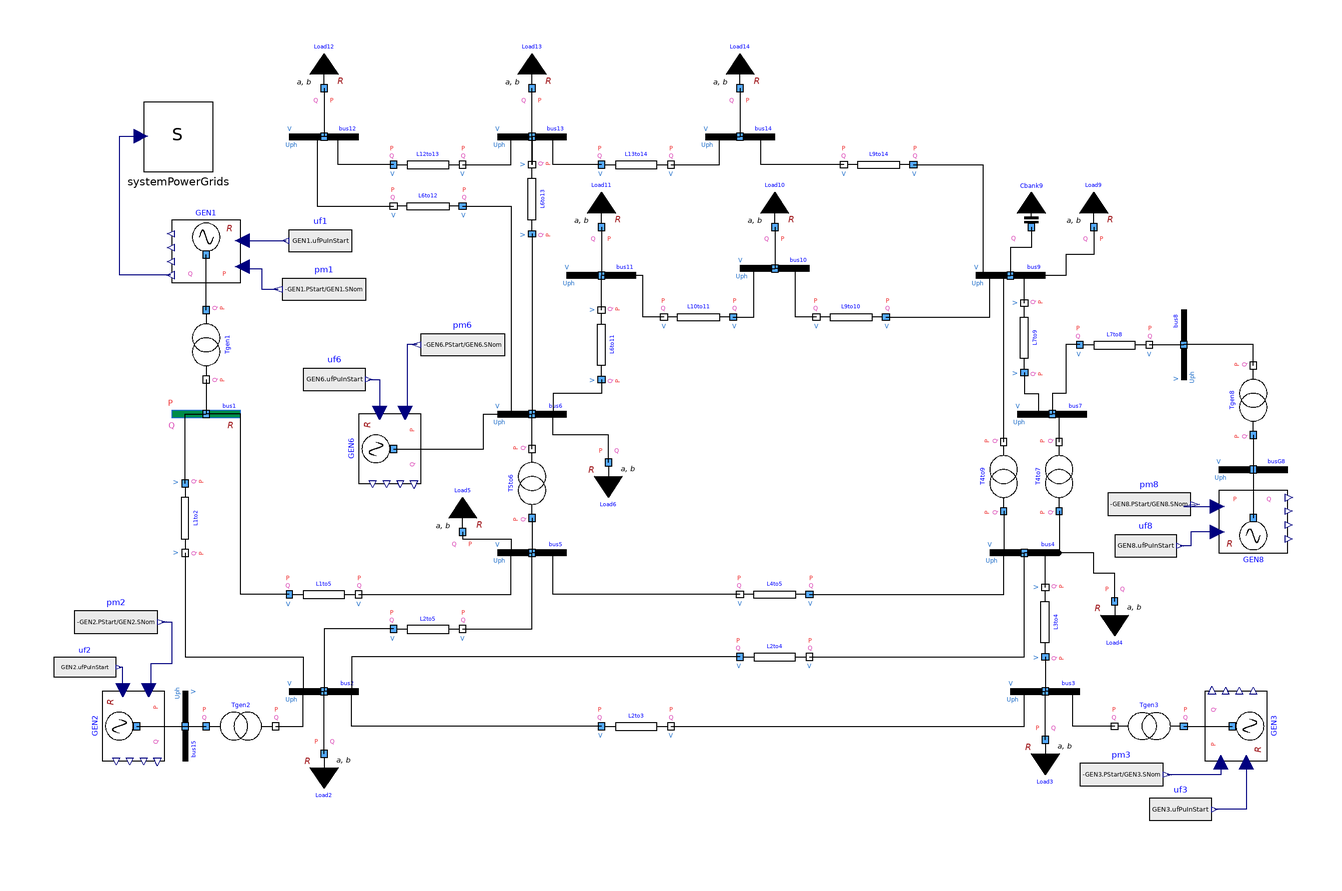

The Modelica model whose source follows is shown above as a component diagram (icons at their Placement, wires along their Line points).

model StaticNetworkUnreg "Dynamic model of the IEEE 14-bus system, operating in steady-state"
      extends Modelica.Icons.Example;
      inner PowerGridsMC.Electrical.System systemPowerGrids(initOpt = PowerGridsMC.Types.Choices.InitializationOption.globalSteadyStateFixedPowerFlow, referenceFrequency = PowerGridsMC.Types.Choices.ReferenceFrequency.fixedReferenceGenerator, showDataOnDiagramsPu = false) annotation(
        Placement(transformation(origin = {-146, 80}, extent = {{-10, -10}, {10, 10}})));
      // Buses
      PowerGridsMC.Electrical.Buses.ReferenceBusR bus1(SNom = 100e6, UNom = 69e3) annotation(
        Placement(transformation(origin = {-138, 0}, extent = {{-10, -10}, {10, 10}})));
      PowerGridsMC.Electrical.Buses.Bus bus2(SNom = 100e6, UNom = 69e3) annotation(
        Placement(visible = true, transformation(origin = {-104, -80}, extent = {{-10, -10}, {10, 10}}, rotation = 0)));
      PowerGridsMC.Electrical.Buses.Bus bus3(SNom = 100e6, UNom = 69e3) annotation(
        Placement(visible = true, transformation(origin = {104, -80}, extent = {{-10, -10}, {10, 10}}, rotation = 0)));
      PowerGridsMC.Electrical.Buses.Bus bus4(SNom = 100e6, UNom = 69e3) annotation(
        Placement(visible = true, transformation(origin = {98, -40}, extent = {{-10, -10}, {10, 10}}, rotation = 0)));
      PowerGridsMC.Electrical.Buses.Bus bus5(SNom = 100e6, UNom = 69e3) annotation(
        Placement(visible = true, transformation(origin = {-44, -40}, extent = {{-10, -10}, {10, 10}}, rotation = 0)));
      PowerGridsMC.Electrical.Buses.Bus bus6(SNom = 100e6, UNom = 13.8e3) annotation(
        Placement(visible = true, transformation(origin = {-44, 0}, extent = {{-10, -10}, {10, 10}}, rotation = 0)));
      PowerGridsMC.Electrical.Buses.Bus bus7(SNom = 100e6, UNom = 13.8e3) annotation(
        Placement(visible = true, transformation(origin = {106, 0}, extent = {{-10, -10}, {10, 10}}, rotation = 0)));
      PowerGridsMC.Electrical.Buses.Bus bus8(SNom = 100e6, UNom = 13.8e3) annotation(
        Placement(visible = true, transformation(origin = {144, 20}, extent = {{-10, -10}, {10, 10}}, rotation = 90)));
      PowerGridsMC.Electrical.Buses.Bus bus9(SNom = 100e6, UNom = 13.8e3) annotation(
        Placement(visible = true, transformation(origin = {94, 40}, extent = {{-10, -10}, {10, 10}}, rotation = 0)));
      PowerGridsMC.Electrical.Buses.Bus bus10(SNom = 100e6, UNom = 13.8e3) annotation(
        Placement(visible = true, transformation(origin = {26, 42}, extent = {{-10, -10}, {10, 10}}, rotation = 0)));
      PowerGridsMC.Electrical.Buses.Bus bus11(SNom = 100e6, UNom = 13.8e3) annotation(
        Placement(visible = true, transformation(origin = {-24, 40}, extent = {{-10, -10}, {10, 10}}, rotation = 0)));
      PowerGridsMC.Electrical.Buses.Bus bus12(SNom = 100e6, UNom = 13.8e3) annotation(
        Placement(visible = true, transformation(origin = {-104, 80}, extent = {{-10, -10}, {10, 10}}, rotation = 0)));
      PowerGridsMC.Electrical.Buses.Bus bus13(SNom = 100e6, UNom = 13.8e3) annotation(
        Placement(visible = true, transformation(origin = {-44, 80}, extent = {{-10, -10}, {10, 10}}, rotation = 0)));
      PowerGridsMC.Electrical.Buses.Bus bus14(SNom = 100e6, UNom = 13.8e3) annotation(
        Placement(visible = true, transformation(origin = {16, 80}, extent = {{-10, -10}, {10, 10}}, rotation = 0)));
      // Lines
      PowerGridsMC.Electrical.Branches.LineConstantImpedance L1to2(portVariablesPhases = true, R = 0.922682, X = 2.81708, G = 0, B = 0.00110901, SNom = 100e6, UNom = 69e3) annotation(
        Placement(transformation(origin = {-144, -30}, extent = {{-10, -10}, {10, 10}}, rotation = -90)));
      PowerGridsMC.Electrical.Branches.LineConstantImpedanceWithBreakers L1to5(portVariablesPhases = true, R = 2.57237, X = 10.6189, G = 0, B = 0.0010334, SNom = 100e6, UNom = 69e3) annotation(
        Placement(visible = true, transformation(origin = {-104, -52}, extent = {{-10, -10}, {10, 10}}, rotation = 0)));
      PowerGridsMC.Electrical.Branches.LineConstantImpedance L2to3(portVariablesPhases = true, R = 2.23719, X = 9.42535, G = 0, B = 0.000919975, SNom = 100e6, UNom = 69e3) annotation(
        Placement(visible = true, transformation(origin = {-14, -90}, extent = {{-10, -10}, {10, 10}}, rotation = 0)));
      PowerGridsMC.Electrical.Branches.LineConstantImpedance L2to4(portVariablesPhases = true, R = 2.76662, X = 8.3946, G = 0, B = 0.000714136, SNom = 100e6, UNom = 69e3) annotation(
        Placement(visible = true, transformation(origin = {26, -70}, extent = {{-10, -10}, {10, 10}}, rotation = 0)));
      PowerGridsMC.Electrical.Branches.LineConstantImpedance L2to5(portVariablesPhases = true, R = 2.71139, X = 8.27843, G = 0, B = 0.000726738, SNom = 100e6, UNom = 69e3) annotation(
        Placement(visible = true, transformation(origin = {-74, -62}, extent = {{-10, -10}, {10, 10}}, rotation = 0)));
      PowerGridsMC.Electrical.Branches.LineConstantImpedance L3to4(portVariablesPhases = true, R = 3.19035, X = 8.14274, G = 0, B = 0.000268851, SNom = 100e6, UNom = 69e3) annotation(
        Placement(visible = true, transformation(origin = {104, -60}, extent = {{10, -10}, {-10, 10}}, rotation = -90)));
      PowerGridsMC.Electrical.Branches.LineConstantImpedance L4to5(portVariablesPhases = true, R = 0.635593, X = 2.00486, G = 0, B = 0, SNom = 100e6, UNom = 69e3) annotation(
        Placement(visible = true, transformation(origin = {26, -52}, extent = {{10, -10}, {-10, 10}}, rotation = 0)));
      PowerGridsMC.Electrical.Branches.LineConstantImpedance L6to11(portVariablesPhases = true, R = 0.18088, X = 0.378785, G = 0, B = 0, SNom = 100e6, UNom = 13.8e3) annotation(
        Placement(visible = true, transformation(origin = {-24, 20}, extent = {{10, -10}, {-10, 10}}, rotation = -90)));
      PowerGridsMC.Electrical.Branches.LineConstantImpedance L6to12(R = 0.23407, portVariablesPhases = true, X = 0.487165, G = 0, B = 0, SNom = 100e6, UNom = 13.8e3) annotation(
        Placement(visible = true, transformation(origin = {-74, 60}, extent = {{10, -10}, {-10, 10}}, rotation = 0)));
      PowerGridsMC.Electrical.Branches.LineConstantImpedance L6to13(portVariablesPhases = true, R = 0.125976, X = 0.248086, G = 0, B = 0, SNom = 100e6, UNom = 13.8e3) annotation(
        Placement(visible = true, transformation(origin = {-44, 62}, extent = {{10, -10}, {-10, 10}}, rotation = -90)));
      PowerGridsMC.Electrical.Branches.LineConstantImpedance L7to8(portVariablesPhases = true, R = 0, X = 0.33546, G = 0, B = 0, SNom = 100e6, UNom = 13.8e3) annotation(
        Placement(visible = true, transformation(origin = {124, 20}, extent = {{-10, -10}, {10, 10}}, rotation = 0)));
      PowerGridsMC.Electrical.Branches.LineConstantImpedance L7to9(portVariablesPhases = true, R = 0, X = 0.209503, G = 0, B = 0, SNom = 100e6, UNom = 13.8e3) annotation(
        Placement(visible = true, transformation(origin = {98, 22}, extent = {{10, -10}, {-10, 10}}, rotation = -90)));
      PowerGridsMC.Electrical.Branches.LineConstantImpedance L9to10(portVariablesPhases = true, R = 0.060579, X = 0.160922, G = 0, B = 0, SNom = 100e6, UNom = 13.8e3) annotation(
        Placement(visible = true, transformation(origin = {48, 28}, extent = {{10, -10}, {-10, 10}}, rotation = 0)));
      PowerGridsMC.Electrical.Branches.LineConstantImpedance L9to14(portVariablesPhases = true, R = 0.242068, X = 0.514912, G = 0, B = 0, SNom = 100e6, UNom = 13.8e3) annotation(
        Placement(visible = true, transformation(origin = {56, 72}, extent = {{10, -10}, {-10, 10}}, rotation = 0)));
      PowerGridsMC.Electrical.Branches.LineConstantImpedance L10to11(portVariablesPhases = true, R = 0.156256, X = 0.365778, G = 0, B = 0, SNom = 100e6, UNom = 13.8e3) annotation(
        Placement(visible = true, transformation(origin = {4, 28}, extent = {{10, -10}, {-10, 10}}, rotation = 0)));
      PowerGridsMC.Electrical.Branches.LineConstantImpedance L12to13(portVariablesPhases = true, R = 0.42072, X = 0.380651, G = 0, B = 0, SNom = 100e6, UNom = 13.8e3) annotation(
        Placement(visible = true, transformation(origin = {-74, 72}, extent = {{-10, -10}, {10, 10}}, rotation = 0)));
      PowerGridsMC.Electrical.Branches.LineConstantImpedance L13to14(portVariablesPhases = true, R = 0.325519, X = 0.662763, G = 0, B = 0, SNom = 100e6, UNom = 13.8e3) annotation(
        Placement(visible = true, transformation(origin = {-14, 72}, extent = {{-10, -10}, {10, 10}}, rotation = 0)));
      // Loads
      PowerGridsMC.Electrical.Loads.LoadAlphaBetaR Load2(alpha = 1.5, beta = 2.5) annotation(
        Placement(visible = true, transformation(origin = {-104, -98}, extent = {{-10, -10}, {10, 10}}, rotation = 0)));
      PowerGridsMC.Electrical.Loads.LoadAlphaBetaR Load3(alpha = 1.5, beta = 2.5, SNom = 100e6, UNom = 69e3) annotation(
        Placement(visible = true, transformation(origin = {104, -94}, extent = {{-10, -10}, {10, 10}}, rotation = 0)));
      PowerGridsMC.Electrical.Loads.LoadAlphaBetaR Load4(alpha = 1.5, beta = 2.5, SNom = 100e6, UNom = 69e3) annotation(
        Placement(visible = true, transformation(origin = {124, -54}, extent = {{-10, -10}, {10, 10}}, rotation = 0)));
      PowerGridsMC.Electrical.Loads.LoadAlphaBetaR Load5(alpha = 1.5, beta = 2.5) annotation(
        Placement(visible = true, transformation(origin = {-64, -34}, extent = {{-10, -10}, {10, 10}}, rotation = 180)));
      PowerGridsMC.Electrical.Loads.LoadAlphaBetaR Load6(alpha = 1.5, beta = 2.5) annotation(
        Placement(visible = true, transformation(origin = {-22, -14}, extent = {{-10, -10}, {10, 10}}, rotation = 0)));
      PowerGridsMC.Electrical.Loads.LoadAlphaBetaR Load9(alpha = 1.5, beta = 2.5, SNom = 100e6, UNom = 13.8e3) annotation(
        Placement(visible = true, transformation(origin = {118, 54}, extent = {{-10, -10}, {10, 10}}, rotation = 180)));
      PowerGridsMC.Electrical.Loads.LoadAlphaBetaR Load10(alpha = 1.5, beta = 2.5, SNom = 100e6, UNom = 13.8e3) annotation(
        Placement(visible = true, transformation(origin = {26, 54}, extent = {{-10, -10}, {10, 10}}, rotation = 180)));
      PowerGridsMC.Electrical.Loads.LoadAlphaBetaR Load11(alpha = 1.5, beta = 2.5, SNom = 100e6, UNom = 13.8e3) annotation(
        Placement(visible = true, transformation(origin = {-24, 54}, extent = {{-10, -10}, {10, 10}}, rotation = 180)));
      PowerGridsMC.Electrical.Loads.LoadAlphaBetaR Load12(alpha = 1.5, beta = 2.5) annotation(
        Placement(visible = true, transformation(origin = {-104, 94}, extent = {{-10, -10}, {10, 10}}, rotation = 180)));
      PowerGridsMC.Electrical.Loads.LoadAlphaBetaR Load13(alpha = 1.5, beta = 2.5) annotation(
        Placement(visible = true, transformation(origin = {-44, 94}, extent = {{-10, -10}, {10, 10}}, rotation = 180)));
      PowerGridsMC.Electrical.Loads.LoadAlphaBetaR Load14(alpha = 1.5, beta = 2.5) annotation(
        Placement(visible = true, transformation(origin = {16, 94}, extent = {{-10, -10}, {10, 10}}, rotation = 180)));
      // Capacitor Bank
      PowerGridsMC.Electrical.Banks.CapacitorBankFixed Cbank9(B = 0.099769, SNom = 100e6, UNom = 13.8e3) annotation(
        Placement(visible = true, transformation(origin = {100, 54}, extent = {{-10, -10}, {10, 10}}, rotation = 180)));
      // Transformers
      PowerGridsMC.Electrical.Branches.TransformerFixedRatio T4to7(R = 0, X = 0.398248, B = 0, G = 0, rFixed = 0.204082, SNom = 100e6, UNomA = 69e3, UNomB = 13.8e3) annotation(
        Placement(visible = true, transformation(origin = {108, -18}, extent = {{10, 10}, {-10, -10}}, rotation = -90)));
      PowerGridsMC.Electrical.Branches.TransformerFixedRatio T4to9(R = 0, X = 1.05919, B = 0, G = 0, rFixed = 0.208333, SNom = 100e6, UNomA = 69.0e3, UNomB = 13.8e3) annotation(
        Placement(visible = true, transformation(origin = {92, -18}, extent = {{-10, -10}, {10, 10}}, rotation = 90)));
      PowerGridsMC.Electrical.Branches.TransformerFixedRatio T5to6(R = 0, X = 0.479948, B = 0, G = 0, rFixed = 0.212766, SNom = 100e6, UNomA = 69e3, UNomB = 13.8e3) annotation(
        Placement(visible = true, transformation(origin = {-44, -20}, extent = {{-10, -10}, {10, 10}}, rotation = 90)));
      PowerGridsMC.Electrical.Branches.TransformerFixedRatio Tgen1(portVariablesPhases = true, R = 0, X = 0.393146, B = 0, G = 0, rFixed = 2.875, SNom = 1211e6, UNomA = 24e3, UNomB = 69e3) annotation(
        Placement(transformation(origin = {-138, 20}, extent = {{-10, -10}, {10, 10}}, rotation = -90)));
      PowerGridsMC.Electrical.Branches.TransformerFixedRatioWithBreaker Tgen2(portVariablesPhases = true, R = 0, X = 0.425089, B = 0, G = 0, rFixed = 2.875, SNom = 1120e6, UNomA = 24e3, UNomB = 69e3) annotation(
        Placement(transformation(origin = {-128, -90}, extent = {{-10, -10}, {10, 10}})));
      PowerGridsMC.Electrical.Branches.TransformerFixedRatio Tgen3(portVariablesPhases = true, R = 0, X = 0.288545, B = 0, G = 0, rFixed = 3.45, SNom = 1650e6, UNomA = 20e3, UNomB = 69e3) annotation(
        Placement(visible = true, transformation(origin = {134, -90}, extent = {{10, -10}, {-10, 10}}, rotation = 0)));
      PowerGridsMC.Electrical.Branches.TransformerFixedRatio Tgen8(portVariablesPhases = true, R = 0, X = 0.076176, B = 0, G = 0, rFixed = 0.766667, SNom = 250e6, UNomA = 18e3, UNomB = 13.8e3) annotation(
        Placement(visible = true, transformation(origin = {164, 4}, extent = {{-10, -10}, {10, 10}}, rotation = 90)));
      // Generators
      PowerGridsMC.Electrical.Machines.SynchronousMachine4WindingsR GEN1(SNom = 1211000000, UNom = 24000, H = 4, Tpd0 = 5.143, Tppd0 = 0.042, Tppq0 = 0.083, Tpq0 = 2.16, raPu = 0, xdPu = 2, xlPu = 0.15, xpdPu = 0.35, xppdPu = 0.25, xppqPu = 0.3, xpqPu = 0.5, xqPu = 1.8) annotation(
        Placement(transformation(origin = {-138, 46}, extent = {{-10, -10}, {10, 10}}, rotation = 180)));
      PowerGridsMC.Electrical.Machines.SynchronousMachine4WindingsR GEN2(SNom = 1120000000, UNom = 24000, H = 4, Tpd0 = 5.143, Tppd0 = 0.042, Tppq0 = 0.083, Tpq0 = 2.16, raPu = 0, xdPu = 2, xlPu = 0.15, xpdPu = 0.35, xppdPu = 0.25, xppqPu = 0.3, xpqPu = 0.5, xqPu = 1.8) annotation(
        Placement(transformation(origin = {-158, -90}, extent = {{-10, -10}, {10, 10}}, rotation = -90)));
      PowerGridsMC.Electrical.Machines.SynchronousMachine4WindingsR GEN3(SNom = 1650000000, UNom = 20000, H = 4, Tpd0 = 5.143, Tppd0 = 0.042, Tppq0 = 0.083, Tpq0 = 2.16, raPu = 0, xdPu = 2, xlPu = 0.15, xpdPu = 0.35, xppdPu = 0.25, xppqPu = 0.3, xpqPu = 0.5, xqPu = 1.8) annotation(
        Placement(visible = true, transformation(origin = {158, -90}, extent = {{-10, -10}, {10, 10}}, rotation = 90)));
      PowerGridsMC.Electrical.Machines.SynchronousMachine4WindingsR GEN6(SNom = 80000000, UNom = 13800, H = 4, Tpd0 = 5.143, Tppd0 = 0.042, Tppq0 = 0.083, Tpq0 = 2.16, raPu = 0, xdPu = 2, xlPu = 0.15, xpdPu = 0.35, xppdPu = 0.25, xppqPu = 0.3, xpqPu = 0.5, xqPu = 1.8) annotation(
        Placement(visible = true, transformation(origin = {-84, -10}, extent = {{-10, -10}, {10, 10}}, rotation = -90)));
      PowerGridsMC.Electrical.Machines.SynchronousMachine4WindingsR GEN8(SNom = 250000000, UNom = 18000, H = 4, Tpd0 = 5.143, Tppd0 = 0.042, Tppq0 = 0.083, Tpq0 = 2.16, raPu = 0, xdPu = 2, xlPu = 0.15, xpdPu = 0.35, xppdPu = 0.25, xppqPu = 0.3, xpqPu = 0.5, xqPu = 1.8) annotation(
        Placement(visible = true, transformation(origin = {164, -30}, extent = {{-10, -10}, {10, 10}}, rotation = 0)));
      Modelica.Blocks.Sources.RealExpression uf1(y = GEN1.ufPuInStart) annotation(
        Placement(visible = true, transformation(origin = {-105, 50}, extent = {{9, -8}, {-9, 8}}, rotation = 0)));
      Modelica.Blocks.Sources.RealExpression pm1(y = -GEN1.PStart/GEN1.SNom) annotation(
        Placement(visible = true, transformation(origin = {-104, 36}, extent = {{12, -8}, {-12, 8}}, rotation = 0)));
      Modelica.Blocks.Sources.RealExpression uf8(y = GEN8.ufPuInStart) annotation(
        Placement(visible = true, transformation(origin = {133, -38}, extent = {{-9, -8}, {9, 8}}, rotation = 0)));
      Modelica.Blocks.Sources.RealExpression pm8(y = -GEN8.PStart/GEN8.SNom) annotation(
        Placement(visible = true, transformation(origin = {134, -26}, extent = {{-12, -8}, {12, 8}}, rotation = 0)));
      Modelica.Blocks.Sources.RealExpression uf6(y = GEN6.ufPuInStart) annotation(
        Placement(visible = true, transformation(origin = {-101, 10}, extent = {{-9, -8}, {9, 8}}, rotation = 0)));
      Modelica.Blocks.Sources.RealExpression pm6(y = -GEN6.PStart/GEN6.SNom) annotation(
        Placement(visible = true, transformation(origin = {-64, 20}, extent = {{12, -8}, {-12, 8}}, rotation = 0)));
      Modelica.Blocks.Sources.RealExpression uf2(y = GEN2.ufPuInStart) annotation(
        Placement(visible = true, transformation(origin = {-173, -73}, extent = {{-9, -7}, {9, 7}}, rotation = 0)));
      Modelica.Blocks.Sources.RealExpression pm2(y = -GEN2.PStart/GEN2.SNom) annotation(
        Placement(visible = true, transformation(origin = {-164, -60}, extent = {{-12, -8}, {12, 8}}, rotation = 0)));
      Modelica.Blocks.Sources.RealExpression uf3(y = GEN3.ufPuInStart) annotation(
        Placement(visible = true, transformation(origin = {143, -114}, extent = {{-9, -8}, {9, 8}}, rotation = 0)));
      Modelica.Blocks.Sources.RealExpression pm3(y = -GEN3.PStart/GEN3.SNom) annotation(
        Placement(visible = true, transformation(origin = {126, -104}, extent = {{-12, -8}, {12, 8}}, rotation = 0)));
      PowerGridsMC.Electrical.Buses.Bus bus15(SNom = 100000000, UNom = 24000) annotation(
        Placement(visible = true, transformation(origin = {-144, -90}, extent = {{-10, -10}, {10, 10}}, rotation = -90)));
      PowerGridsMC.Electrical.Buses.Bus busG8(SNom = 100000000, UNom = 18000) annotation(
        Placement(visible = true, transformation(origin = {164, -16}, extent = {{-10, -10}, {10, 10}}, rotation = 0)));
    equation
      connect(bus12.terminal, L6to12.terminalB) annotation(
        Line(points = {{-104, 80}, {-106, 80}, {-106, 60}, {-84, 60}}));
      connect(L12to13.terminalA, bus12.terminal) annotation(
        Line(points = {{-84, 72}, {-100, 72}, {-100, 80}, {-104, 80}}));
      connect(L12to13.terminalB, bus13.terminal) annotation(
        Line(points = {{-64, 72}, {-50, 72}, {-50, 80}, {-44, 80}}));
      connect(L6to12.terminalA, bus6.terminal) annotation(
        Line(points = {{-64, 60}, {-50, 60}, {-50, 0}, {-44, 0}}));
      connect(L6to13.terminalA, bus6.terminal) annotation(
        Line(points = {{-44, 52}, {-44, 0}}));
      connect(L6to13.terminalB, bus13.terminal) annotation(
        Line(points = {{-44, 72}, {-44, 80}}));
      connect(bus13.terminal, L6to13.terminalB) annotation(
        Line(points = {{-44, 80}, {-44, 72}}));
      connect(L6to11.terminalA, bus6.terminal) annotation(
        Line(points = {{-24, 10}, {-24, 6}, {-38, 6}, {-38, 0}, {-44, 0}}));
      connect(L6to11.terminalB, bus11.terminal) annotation(
        Line(points = {{-24, 30}, {-24, 40}}));
      connect(L13to14.terminalA, bus13.terminal) annotation(
        Line(points = {{-24, 72}, {-38, 72}, {-38, 80}, {-44, 80}}));
      connect(L13to14.terminalB, bus14.terminal) annotation(
        Line(points = {{-4, 72}, {10, 72}, {10, 80}, {16, 80}}));
      connect(L9to14.terminalB, bus14.terminal) annotation(
        Line(points = {{46, 72}, {22, 72}, {22, 80}, {16, 80}}));
      connect(L9to14.terminalA, bus9.terminal) annotation(
        Line(points = {{66, 72}, {86, 72}, {86, 40}, {94, 40}}));
      connect(L10to11.terminalB, bus11.terminal) annotation(
        Line(points = {{-6, 28}, {-12, 28}, {-12, 40}, {-24, 40}}));
      connect(L10to11.terminalA, bus10.terminal) annotation(
        Line(points = {{14, 28}, {20, 28}, {20, 42}, {26, 42}}));
      connect(L9to10.terminalB, bus10.terminal) annotation(
        Line(points = {{38, 28}, {32, 28}, {32, 42}, {26, 42}}));
      connect(L9to10.terminalA, bus9.terminal) annotation(
        Line(points = {{58, 28}, {88, 28}, {88, 40}, {94, 40}}));
      connect(L7to8.terminalA, bus7.terminal) annotation(
        Line(points = {{114, 20}, {110, 20}, {110, 6}, {106, 6}, {106, 0}}));
      connect(L7to9.terminalA, bus7.terminal) annotation(
        Line(points = {{98, 12}, {98, 6}, {102, 6}, {102, 0}, {106, 0}}));
      connect(L7to9.terminalB, bus9.terminal) annotation(
        Line(points = {{98, 32}, {98, 40}, {94, 40}}));
      connect(L7to8.terminalB, bus8.terminal) annotation(
        Line(points = {{134, 20}, {144, 20}}));
      connect(T4to9.terminalA, bus4.terminal) annotation(
        Line(points = {{92, -28}, {92, -40}, {98, -40}}));
      connect(T4to9.terminalB, bus9.terminal) annotation(
        Line(points = {{92, -8}, {92, 40}, {94, 40}}));
      connect(T5to6.terminalB, bus6.terminal) annotation(
        Line(points = {{-44, -10}, {-44, 0}}));
      connect(T5to6.terminalA, bus5.terminal) annotation(
        Line(points = {{-44, -30}, {-44, -40}}));
      connect(L1to2.terminalA, bus1.terminal) annotation(
        Line(points = {{-144, -20}, {-144, 0}, {-138, 0}}));
      connect(L1to2.terminalB, bus2.terminal) annotation(
        Line(points = {{-144, -40}, {-144, -70}, {-110, -70}, {-110, -80}, {-104, -80}}));
      connect(L1to5.terminalA, bus1.terminal) annotation(
        Line(points = {{-114, -52}, {-128, -52}, {-128, 0}, {-138, 0}}));
      connect(L1to5.terminalB, bus5.terminal) annotation(
        Line(points = {{-94, -52}, {-50, -52}, {-50, -40}, {-44, -40}}));
      connect(L2to5.terminalB, bus5.terminal) annotation(
        Line(points = {{-64, -62}, {-44, -62}, {-44, -40}}));
      connect(L4to5.terminalB, bus5.terminal) annotation(
        Line(points = {{16, -52}, {-38, -52}, {-38, -40}, {-44, -40}}));
      connect(L2to5.terminalA, bus2.terminal) annotation(
        Line(points = {{-84, -62}, {-104, -62}, {-104, -80}}));
      connect(L2to4.terminalA, bus2.terminal) annotation(
        Line(points = {{16, -70}, {-96, -70}, {-96, -80}, {-104, -80}}));
      connect(L3to4.terminalB, bus4.terminal) annotation(
        Line(points = {{104, -50}, {104, -40}, {98, -40}}));
      connect(L3to4.terminalA, bus3.terminal) annotation(
        Line(points = {{104, -70}, {104, -80}}));
      connect(L2to4.terminalB, bus4.terminal) annotation(
        Line(points = {{36, -70}, {98, -70}, {98, -40}}));
      connect(L4to5.terminalA, bus4.terminal) annotation(
        Line(points = {{36, -52}, {92, -52}, {92, -40}, {98, -40}}));
      connect(L2to3.terminalB, bus3.terminal) annotation(
        Line(points = {{-4, -90}, {98, -90}, {98, -80}, {104, -80}}));
      connect(Tgen8.terminalB, bus8.terminal) annotation(
        Line(points = {{164, 14}, {164, 20}, {144, 20}}));
      connect(Tgen3.terminalB, bus3.terminal) annotation(
        Line(points = {{124, -90}, {112, -90}, {112, -80}, {104, -80}}));
      connect(Tgen2.terminalB, bus2.terminal) annotation(
        Line(points = {{-118, -90}, {-110, -90}, {-110, -80}, {-104, -80}}));
      connect(Tgen1.terminalB, bus1.terminal) annotation(
        Line(points = {{-138, 10}, {-138, 0}}));
      connect(Load12.terminal, bus12.terminal) annotation(
        Line(points = {{-104, 94}, {-104, 80}}));
      connect(bus13.terminal, Load13.terminal) annotation(
        Line(points = {{-44, 80}, {-44, 94}}));
      connect(Load14.terminal, bus14.terminal) annotation(
        Line(points = {{16, 94}, {16, 80}}));
      connect(Load11.terminal, bus11.terminal) annotation(
        Line(points = {{-24, 54}, {-24, 40}}));
      connect(Load10.terminal, bus10.terminal) annotation(
        Line(points = {{26, 54}, {26, 42}}));
      connect(Cbank9.terminal, bus9.terminal) annotation(
        Line(points = {{100, 54}, {100, 48}, {94, 48}, {94, 40}}));
      connect(Load9.terminal, bus9.terminal) annotation(
        Line(points = {{118, 54}, {118, 46}, {110, 46}, {110, 40}, {94, 40}}));
      connect(Load6.terminal, bus6.terminal) annotation(
        Line(points = {{-22, -14}, {-22, -6}, {-38, -6}, {-38, 0}, {-44, 0}}));
      connect(Load5.terminal, bus5.terminal) annotation(
        Line(points = {{-64, -34}, {-64, -36}, {-50, -36}, {-50, -40}, {-44, -40}}));
      connect(Load3.terminal, bus3.terminal) annotation(
        Line(points = {{104, -94}, {104, -80}}));
      connect(Load2.terminal, bus2.terminal) annotation(
        Line(points = {{-104, -98}, {-104, -80}}));
      connect(L2to3.terminalA, bus2.terminal) annotation(
        Line(points = {{-24, -90}, {-96, -90}, {-96, -80}, {-104, -80}}));
      connect(Tgen1.terminalA, GEN1.terminal) annotation(
        Line(points = {{-138, 30}, {-138, 46}}));
      connect(Tgen3.terminalA, GEN3.terminal) annotation(
        Line(points = {{144, -90}, {158, -90}}));
      connect(Load4.terminal, bus4.terminal) annotation(
        Line(points = {{124, -54}, {124, -46}, {118, -46}, {118, -40}, {98, -40}}));
      connect(GEN6.terminal, bus6.terminal) annotation(
        Line(points = {{-84, -10}, {-58, -10}, {-58, 0}, {-44, 0}}));
      connect(T4to7.terminalA, bus4.terminal) annotation(
        Line(points = {{108, -28}, {108, -40}, {98, -40}}));
      connect(T4to7.terminalB, bus7.terminal) annotation(
        Line(points = {{108, -8}, {108, 0}, {106, 0}}));
      connect(GEN1.omega, systemPowerGrids.omegaRefIn) annotation(
        Line(points = {{-148.3, 40.1}, {-163, 40.1}, {-163, 80.2}, {-156.8, 80.2}}, color = {0, 0, 127}));
      connect(GEN1.ufPuIn, uf1.y) annotation(
        Line(points = {{-127.6, 50}, {-114.9, 50}}, color = {0, 0, 127}));
      connect(GEN1.pmPuIn, pm1.y) annotation(
        Line(points = {{-127.6, 42.6}, {-127.6, 42}, {-122, 42}, {-122, 36}, {-117.2, 36}}, color = {0, 0, 127}));
      connect(pm8.y, GEN8.pmPuIn) annotation(
        Line(points = {{147.2, -26}, {144, -26.6}, {153.6, -26.6}}, color = {0, 0, 127}));
      connect(GEN8.ufPuIn, uf8.y) annotation(
        Line(points = {{153.6, -34}, {146, -34}, {146, -38}, {142.9, -38}}, color = {0, 0, 127}));
      connect(pm6.y, GEN6.pmPuIn) annotation(
        Line(points = {{-77.2, 20}, {-80, 20}, {-80, 0.4}, {-80.6, 0.4}}, color = {0, 0, 127}));
      connect(uf6.y, GEN6.ufPuIn) annotation(
        Line(points = {{-91.1, 10}, {-88, 10}, {-88, 0.4}}, color = {0, 0, 127}));
      connect(GEN2.ufPuIn, uf2.y) annotation(
        Line(points = {{-162, -79.6}, {-162, -73}, {-163.1, -73}}, color = {0, 0, 127}));
      connect(pm2.y, GEN2.pmPuIn) annotation(
        Line(points = {{-150.8, -60}, {-148, -60}, {-148, -72}, {-154, -72}, {-154, -79.6}, {-154.6, -79.6}}, color = {0, 0, 127}));
      connect(GEN3.ufPuIn, uf3.y) annotation(
        Line(points = {{162, -100.4}, {162, -114}, {152.9, -114}}, color = {0, 0, 127}));
      connect(GEN3.pmPuIn, pm3.y) annotation(
        Line(points = {{154.6, -100.4}, {154.6, -104}, {139.2, -104}}, color = {0, 0, 127}));
      connect(GEN2.terminal, bus15.terminal) annotation(
        Line(points = {{-158, -90}, {-144, -90}}, color = {0, 0, 0}));
      connect(bus15.terminal, Tgen2.terminalA) annotation(
        Line(points = {{-144, -90}, {-138, -90}}, color = {0, 0, 0}));
      connect(busG8.terminal, GEN8.terminal) annotation(
        Line(points = {{164, -16}, {164, -30}}, color = {0, 0, 0}));
      connect(Tgen8.terminalA, busG8.terminal) annotation(
        Line(points = {{164, -6}, {164, -16}}, color = {0, 0, 0}));
      annotation(
        Diagram(coordinateSystem(extent = {{-180, 120}, {180, -120}})),
        experiment(StartTime = 0, StopTime = 1, Tolerance = 1e-6, Interval = 0.002),
        Documentation(info = "<html>
<p><i><span style=\"font-family: Arial; font-size: 12pt;\">Library PowerGridsMC was forked from https://github.com/PowerGrids/PowerGrids on 22 November 2024.</span></i></p>
<p>************************** </p>
<p>This model is derived from the original IEEE14busStaticNetwork, which did not have any information on its info section.</p>
<p>This model is different in the following directions:</p>
<p>- it has generators without regulators: their inputs are constantly equal to the initial values, so that the system says constantly at its initial operating point</p>
<p>- it recovers from disk power flow outputs, obtained using PowerFlowSI model. In this way we have here a &quot;transient&quot;, in which, however, nothing changes over time. It shows that the passage of PF output to transient-enabled models through the disk saving/retrieving mechanism works well.</p>
</html>"));
    end StaticNetworkUnreg;